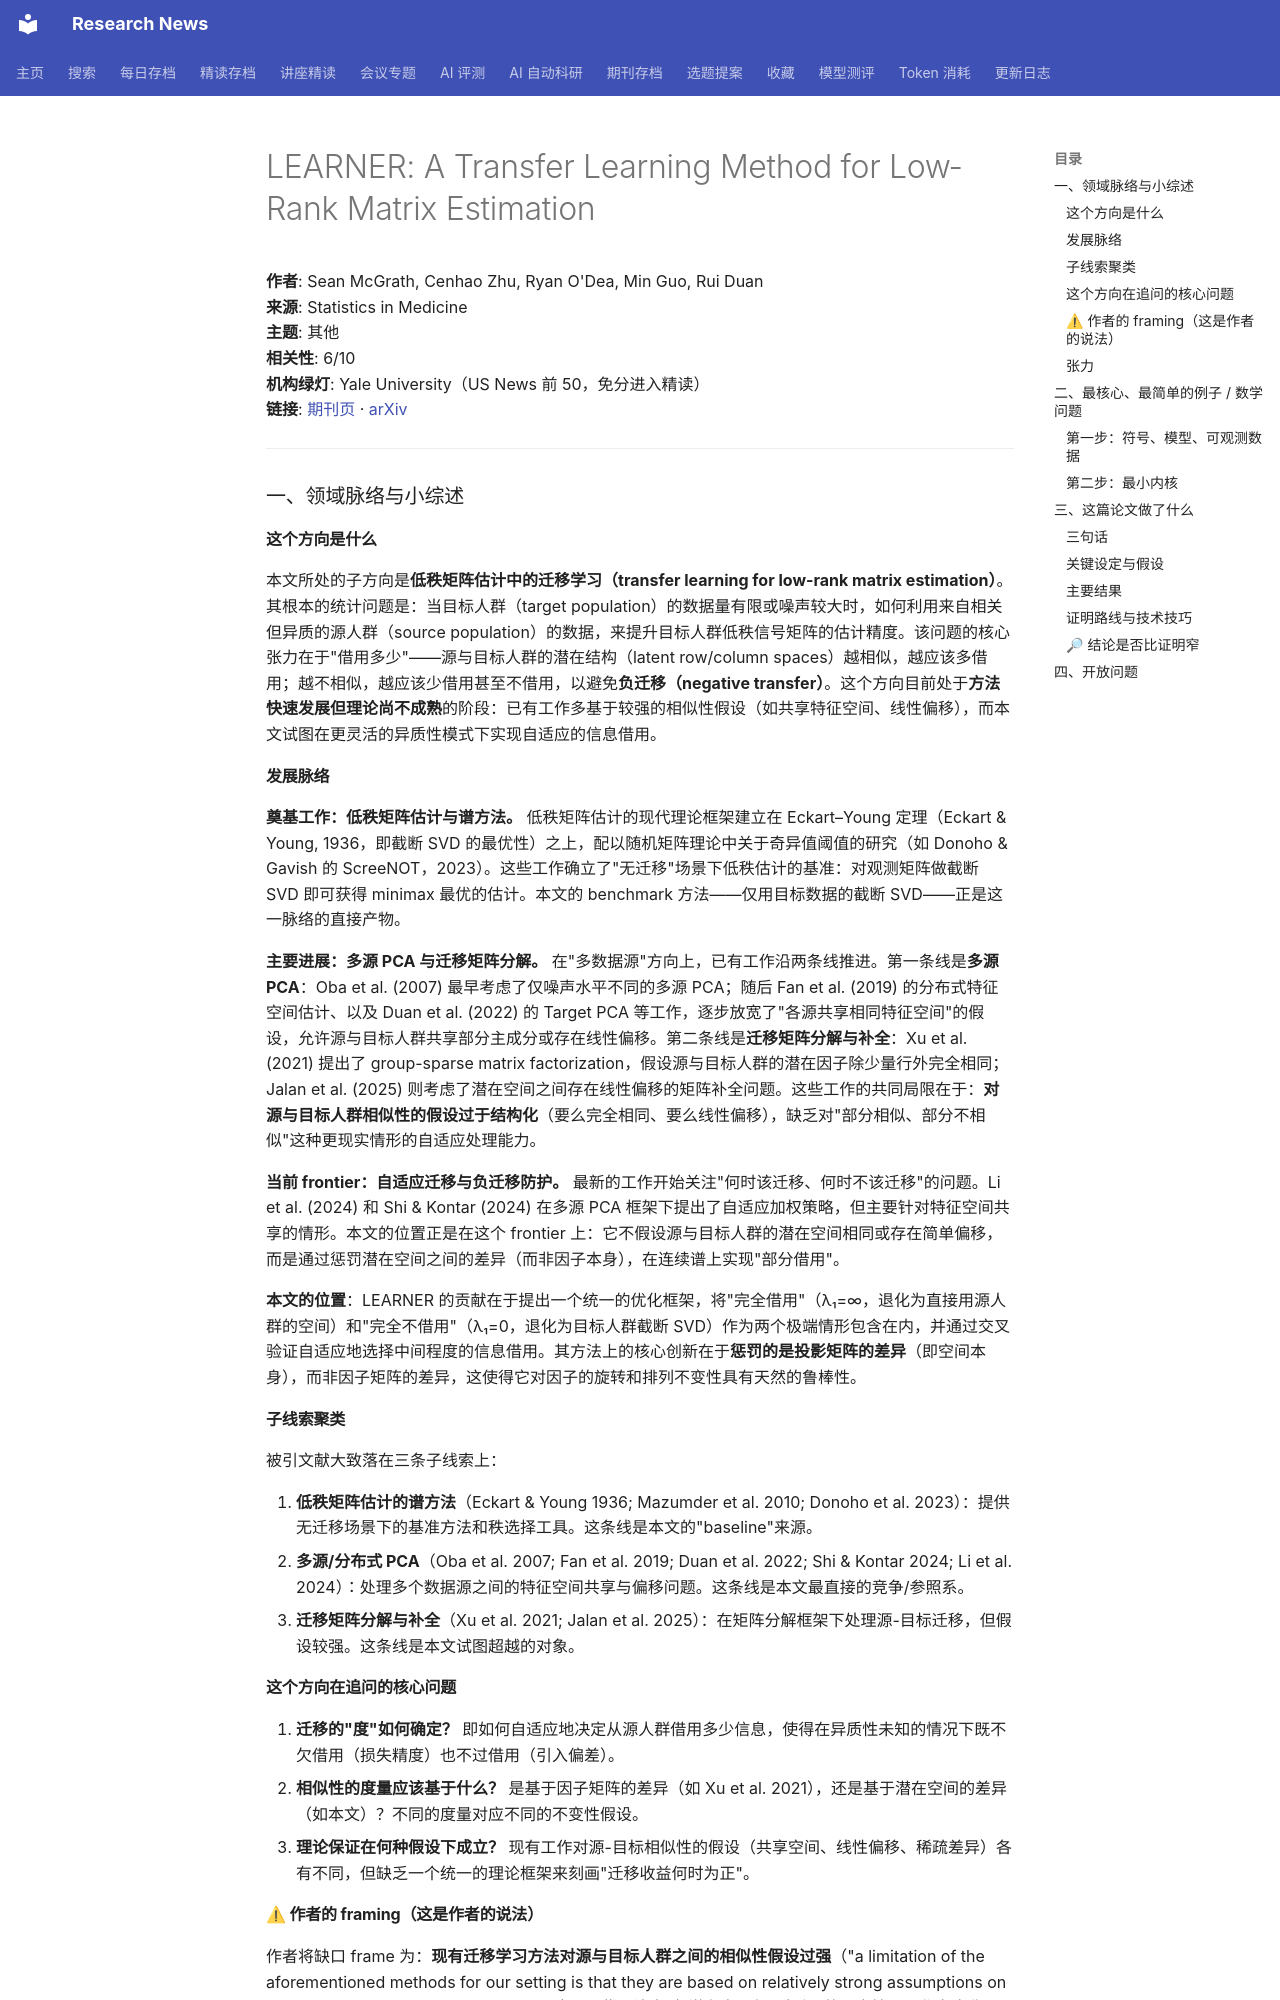

repository: cxy0714/research-news · page: deep_reads/2026-10-16-10.1002_sim.70669/index.html · generator: mkdocs

# LEARNER: A Transfer Learning Method for Low‐Rank Matrix Estimation

**作者**: Sean McGrath, Cenhao Zhu, Ryan O'Dea, Min Guo, Rui Duan  
**来源**: Statistics in Medicine  
**主题**: 其他  
**相关性**: 6/10  
**机构绿灯**: Yale University（US News 前 50，免分进入精读）  
**链接**: [期刊页](https://doi.org/10.1002/sim.70669) · [arXiv](https://arxiv.org/abs/2412.20605)

---

### 一、领域脉络与小综述

#### 这个方向是什么

本文所处的子方向是**低秩矩阵估计中的迁移学习（transfer learning for low-rank matrix estimation）**。其根本的统计问题是：当目标人群（target population）的数据量有限或噪声较大时，如何利用来自相关但异质的源人群（source population）的数据，来提升目标人群低秩信号矩阵的估计精度。该问题的核心张力在于"借用多少"——源与目标人群的潜在结构（latent row/column spaces）越相似，越应该多借用；越不相似，越应该少借用甚至不借用，以避免**负迁移（negative transfer）**。这个方向目前处于**方法快速发展但理论尚不成熟**的阶段：已有工作多基于较强的相似性假设（如共享特征空间、线性偏移），而本文试图在更灵活的异质性模式下实现自适应的信息借用。

#### 发展脉络

**奠基工作：低秩矩阵估计与谱方法。** 低秩矩阵估计的现代理论框架建立在 Eckart–Young 定理（Eckart & Young, 1936，即截断 SVD 的最优性）之上，配以随机矩阵理论中关于奇异值阈值的研究（如 Donoho & Gavish 的 ScreeNOT，2023）。这些工作确立了"无迁移"场景下低秩估计的基准：对观测矩阵做截断 SVD 即可获得 minimax 最优的估计。本文的 benchmark 方法——仅用目标数据的截断 SVD——正是这一脉络的直接产物。

**主要进展：多源 PCA 与迁移矩阵分解。** 在"多数据源"方向上，已有工作沿两条线推进。第一条线是**多源 PCA**：Oba et al. (2007) 最早考虑了仅噪声水平不同的多源 PCA；随后 Fan et al. (2019) 的分布式特征空间估计、以及 Duan et al. (2022) 的 Target PCA 等工作，逐步放宽了"各源共享相同特征空间"的假设，允许源与目标人群共享部分主成分或存在线性偏移。第二条线是**迁移矩阵分解与补全**：Xu et al. (2021) 提出了 group-sparse matrix factorization，假设源与目标人群的潜在因子除少量行外完全相同；Jalan et al. (2025) 则考虑了潜在空间之间存在线性偏移的矩阵补全问题。这些工作的共同局限在于：**对源与目标人群相似性的假设过于结构化**（要么完全相同、要么线性偏移），缺乏对"部分相似、部分不相似"这种更现实情形的自适应处理能力。

**当前 frontier：自适应迁移与负迁移防护。** 最新的工作开始关注"何时该迁移、何时不该迁移"的问题。Li et al. (2024) 和 Shi & Kontar (2024) 在多源 PCA 框架下提出了自适应加权策略，但主要针对特征空间共享的情形。本文的位置正是在这个 frontier 上：它不假设源与目标人群的潜在空间相同或存在简单偏移，而是通过惩罚潜在空间之间的差异（而非因子本身），在连续谱上实现"部分借用"。

**本文的位置**：LEARNER 的贡献在于提出一个统一的优化框架，将"完全借用"（λ₁=∞，退化为直接用源人群的空间）和"完全不借用"（λ₁=0，退化为目标人群截断 SVD）作为两个极端情形包含在内，并通过交叉验证自适应地选择中间程度的信息借用。其方法上的核心创新在于**惩罚的是投影矩阵的差异**（即空间本身），而非因子矩阵的差异，这使得它对因子的旋转和排列不变性具有天然的鲁棒性。

#### 子线索聚类

被引文献大致落在三条子线索上：

1. **低秩矩阵估计的谱方法**（Eckart & Young 1936; Mazumder et al. 2010; Donoho et al. 2023）：提供无迁移场景下的基准方法和秩选择工具。这条线是本文的"baseline"来源。
2. **多源/分布式 PCA**（Oba et al. 2007; Fan et al. 2019; Duan et al. 2022; Shi & Kontar 2024; Li et al. 2024）：处理多个数据源之间的特征空间共享与偏移问题。这条线是本文最直接的竞争/参照系。
3. **迁移矩阵分解与补全**（Xu et al. 2021; Jalan et al. 2025）：在矩阵分解框架下处理源-目标迁移，但假设较强。这条线是本文试图超越的对象。

#### 这个方向在追问的核心问题

1. **迁移的"度"如何确定？** 即如何自适应地决定从源人群借用多少信息，使得在异质性未知的情况下既不欠借用（损失精度）也不过借用（引入偏差）。
2. **相似性的度量应该基于什么？** 是基于因子矩阵的差异（如 Xu et al. 2021），还是基于潜在空间的差异（如本文）？不同的度量对应不同的不变性假设。
3. **理论保证在何种假设下成立？** 现有工作对源-目标相似性的假设（共享空间、线性偏移、稀疏差异）各有不同，但缺乏一个统一的理论框架来刻画"迁移收益何时为正"。
